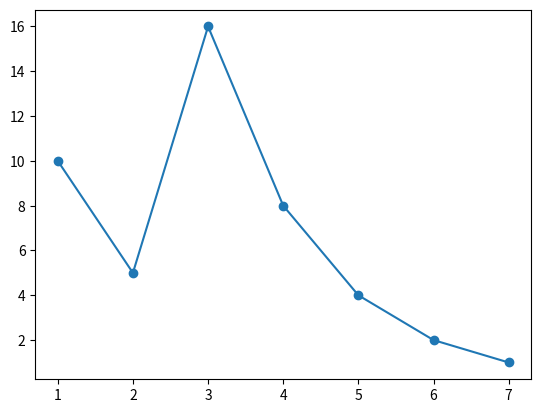

The matplotlib source for this figure:
'''
Algorithm Visualisation for rthe Collatz Conjecture
'''

# Imports
import matplotlib.pyplot as plt

# Main Functions
# Algorithm Functions
def CollatzConjecture_Converge(startVal, max_iters=-1):
    values = [startVal]
    curVal = startVal
    n_iters = 0
    while(curVal > 1):
        if curVal % 2 == 0:
            curVal = int(round(curVal / 2))
        else:
            curVal = 3*curVal + 1

        values.append(curVal)

        n_iters += 1
        if n_iters > max_iters and max_iters > -1:
            break

    return values

# Visualisation Functions
def CollatzConjecture_Visualise(values):
    print("No of iters:", len(values)-1)
    values_str = []
    for v in values:
        values_str.append(str(v))
    print("Trace:", ' '.join(values_str))
    plt.plot(list(range(1, len(values)+1)), values)
    plt.scatter(list(range(1, len(values)+1)), values)
    plt.show()

# Driver Code
# Params
startValue = 10
# Params

# RunCode
trace = CollatzConjecture_Converge(startValue)
CollatzConjecture_Visualise(trace)